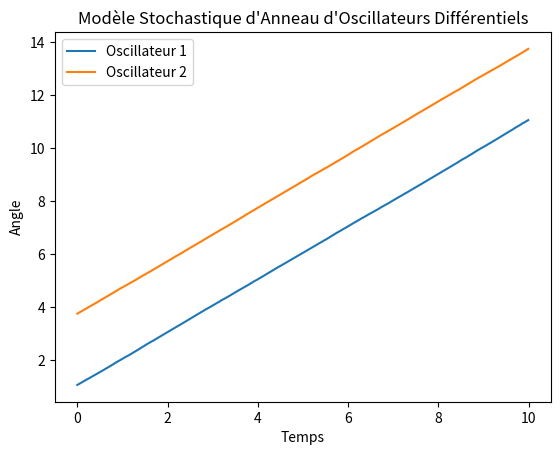

This figure's Python source:
# -*- coding: utf-8 -*-
"""
Created on Mon Nov  6 22:29:36 2023

[redacted]
"""

import numpy as np
import matplotlib.pyplot as plt

# Paramètres
omega_0 = 1.0  # Fréquence naturelle des oscillateurs
tau = 1.0  # Temps de retard entre les oscillateurs
total_time = 10.0  # Temps total de la simulation
dt = 0.01  # Pas de temps
num_steps = int(total_time / dt)

# Initialisation des angles des oscillateurs
theta1 = np.random.uniform(0, 2 * np.pi)
theta2 = np.random.uniform(0, 2 * np.pi)

# Intensité du bruit stochastique
noise_intensity = 0.1

# Initialisation des listes pour stocker les angles au fil du temps
angles1 = [theta1]
angles2 = [theta2]
times = [0.0]

# Simulation stochastique
for i in range(1, num_steps):
    # Calcul des bruits stochastiques
    noise1 = noise_intensity * np.random.randn()
    noise2 = noise_intensity * np.random.randn()

    # Équations de Langevin pour les oscillateurs
    dtheta1 = (omega_0 + noise1) * dt
    dtheta2 = (omega_0 + noise2) * dt

    # Mise à jour des angles des oscillateurs
    theta1 += dtheta1
    theta2 += dtheta2

    # Stockage des angles au fil du temps
    angles1.append(theta1)
    angles2.append(theta2)
    times.append(i * dt)

# Tracé des angles au fil du temps
plt.plot(times, angles1, label='Oscillateur 1')
plt.plot(times, angles2, label='Oscillateur 2')
plt.xlabel('Temps')
plt.ylabel('Angle')
plt.title('Modèle Stochastique d\'Anneau d\'Oscillateurs Différentiels')
plt.legend()
plt.show()
